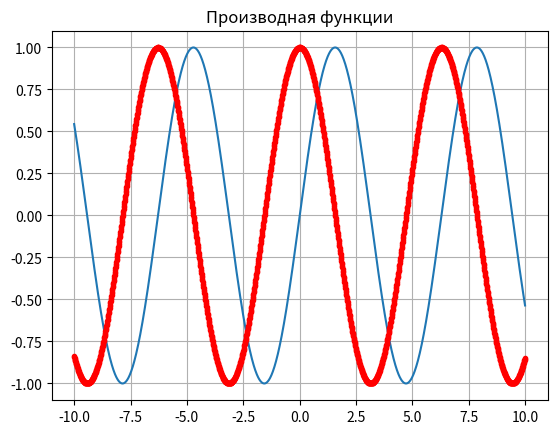

Generate this figure with matplotlib:
import numpy as np
import matplotlib.pyplot as plt

if __name__ == '__main__':

    x = np.arange(-10, 10, 0.01)

    def function(x):
        return np.sin(x)

    plots=[]

    for xi in x:
        temp = np.array([xi, (function(xi)-function(xi-0.01))/0.01])
        plots.append(temp)

    plt.plot(x, function(x))    

    plt.title("График функции")
    plt.grid(True)
    plt.show()

    for pt in plots:
            plt.plot(pt[0], pt[1], 'r.')

    plt.title("Производная функции")
    plt.grid(True)
    plt.show()